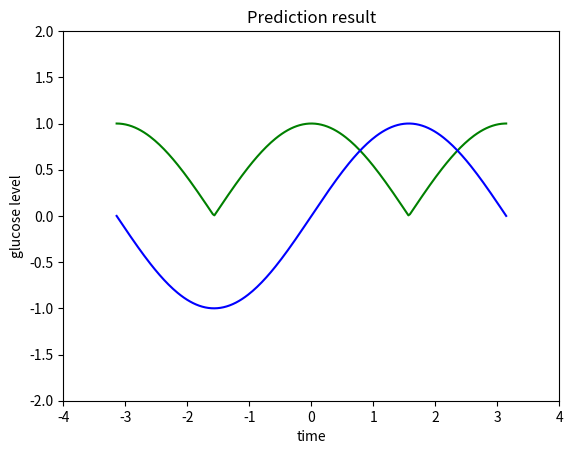

Write the Python code that produced this figure.
import matplotlib.pyplot as plt
import numpy as np

X=np.linspace(-np.pi,np.pi,256,endpoint=True)#-π to+π的256个值
C,S=np.cos(X),np.sin(X)
plt.plot(X,np.abs(C),'g')
plt.plot(X,S,'b')
plt.xlim(-4,4)
plt.ylim(-2,2)
plt.xlabel('time')
plt.ylabel('glucose level')
plt.title('Prediction result')
plt.show()